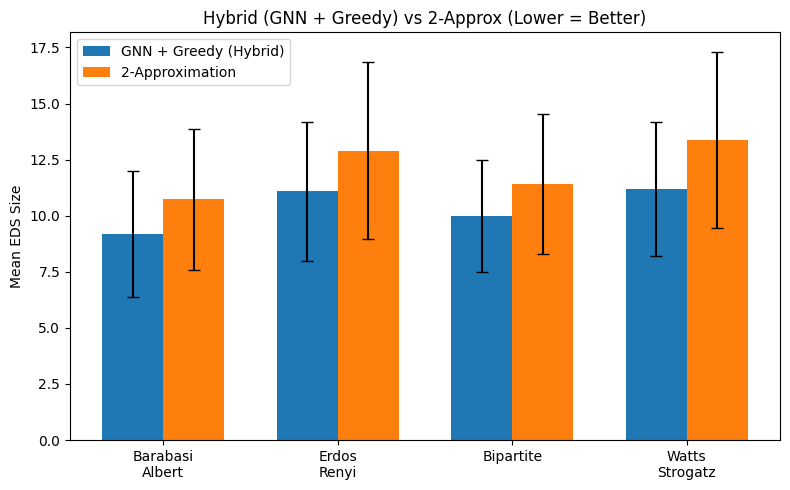

This figure's Python source:
import matplotlib.pyplot as plt
import numpy as np

# ── Replace these with your ACTUAL hybrid results ──────────────────────────
results = {
    'Barabasi\nAlbert': {
        'hybrid_mean': 9.20,  'hybrid_std': 2.80,   # GNN + Greedy
        'approx_mean': 10.73, 'approx_std': 3.15,
    },
    'Erdos\nRenyi': {
        'hybrid_mean': 11.10, 'hybrid_std': 3.10,
        'approx_mean': 12.90, 'approx_std': 3.94,
    },
    'Bipartite': {
        'hybrid_mean': 10.00, 'hybrid_std': 2.50,
        'approx_mean': 11.43, 'approx_std': 3.12,
    },
    'Watts\nStrogatz': {
        'hybrid_mean': 11.20, 'hybrid_std': 3.00,
        'approx_mean': 13.39, 'approx_std': 3.92,
    },
}

# ── Setup ─────────────────────────────────────────────────────────────────
graph_types = list(results.keys())
x = np.arange(len(graph_types))
w = 0.35

hyb_m = [results[g]['hybrid_mean'] for g in graph_types]
ap_m  = [results[g]['approx_mean'] for g in graph_types]

hyb_s = [results[g]['hybrid_std'] for g in graph_types]
ap_s  = [results[g]['approx_std'] for g in graph_types]

# ── Plot ──────────────────────────────────────────────────────────────────
plt.style.use('default')  # WHITE BACKGROUND

fig, ax = plt.subplots(figsize=(8, 5))

ax.bar(x - w/2, hyb_m, w, yerr=hyb_s, label='GNN + Greedy (Hybrid)', capsize=4)
ax.bar(x + w/2, ap_m,  w, yerr=ap_s,  label='2-Approximation', capsize=4)

ax.set_xticks(x)
ax.set_xticklabels(graph_types)
ax.set_ylabel('Mean EDS Size')
ax.set_title('Hybrid (GNN + Greedy) vs 2-Approx (Lower = Better)')
ax.legend()

plt.tight_layout()
plt.savefig('hybrid_vs_approx.png', dpi=150)
plt.show()

print("Saved → hybrid_vs_approx.png")
